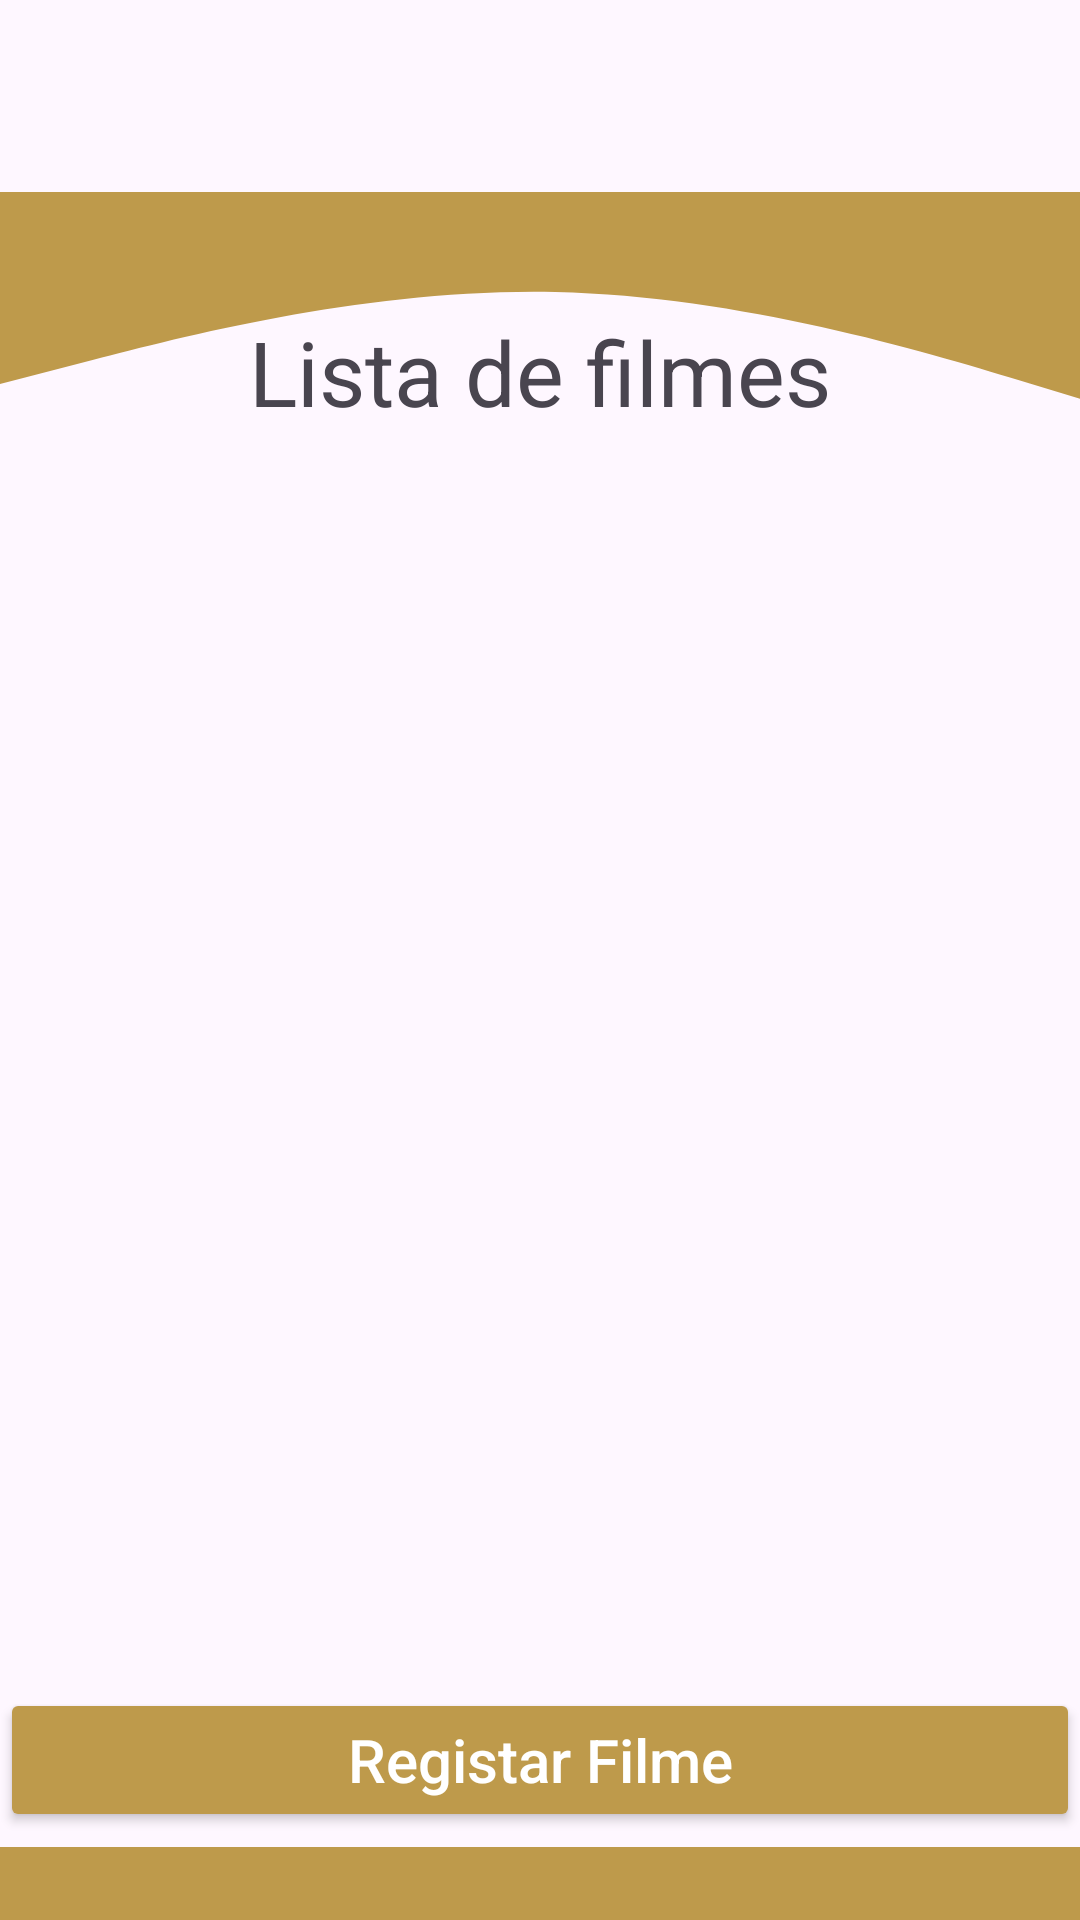

Android layout source for this screen:
<!-- AndroidManifest.xml: application theme Theme.ProjectoCMFinal -->
<!-- res/layout/movie_list_fragment.xml -->
<?xml version="1.0" encoding="utf-8"?>
<FrameLayout
    xmlns:android="http://schemas.android.com/apk/res/android"
    xmlns:app="http://schemas.android.com/apk/res-auto"
    xmlns:tools="http://schemas.android.com/tools"
    android:layout_width="match_parent"
    android:layout_height="match_parent"
    android:id="@+id/list_layout_frag"
    android:transitionName="fragmentTransitionName"
    >
    <androidx.constraintlayout.widget.ConstraintLayout

        android:id="@+id/originalConstraint"
        android:layout_width="match_parent"
        android:layout_height="match_parent"
        android:orientation="vertical"

        tools:context=".fragments.ListaIncendiosFragment"

        ><androidx.constraintlayout.widget.ConstraintLayout
        android:layout_width="match_parent"
        android:layout_height="match_parent"
        android:layout_marginTop="?attr/actionBarSize"
        app:layout_constraintTop_toTopOf="parent"

        >

        <androidx.constraintlayout.widget.ConstraintLayout
            android:layout_width="match_parent"
            android:layout_height="wrap_content"
            app:layout_constraintTop_toTopOf="parent"
            android:id="@+id/totalToolbarDetails"
            >

            <ImageView

                android:id="@+id/bottomOfToolbar"
                android:layout_width="match_parent"
                android:layout_height="wrap_content"
                android:adjustViewBounds="true"
                android:scaleType="fitStart"
                android:src="@drawable/ic_wave"
                app:layout_constraintBottom_toBottomOf="parent"

                />

            <TextView
                android:id="@+id/NomeFrag"
                android:layout_width="match_parent"
                android:layout_height="wrap_content"
                android:layout_centerVertical="true"
                android:text="@string/lista"
                android:textAlignment="center"
                android:textSize="30sp"
                app:layout_constraintBottom_toBottomOf="@+id/bottomOfToolbar">

            </TextView>

        </androidx.constraintlayout.widget.ConstraintLayout>




        <androidx.recyclerview.widget.RecyclerView
            android:id="@+id/recyclerView"
            android:layout_width="match_parent"
            android:layout_height="0dp"
            app:layout_constraintTop_toBottomOf="@+id/totalToolbarDetails"
            android:layout_marginTop="5dp"
            android:layout_marginBottom="5dp"
            android:clickable="true"
            android:focusable="true"
            android:foreground="?selectableItemBackground"

            tools:itemCount="17"
            tools:layout_editor_absoluteX="5dp"
            tools:listitem="@layout/movie_item_layout" />




        <Button
            android:id="@+id/buttonRegisterMovie"
            android:layout_width="match_parent"
            android:layout_height="wrap_content"
            android:backgroundTint="@color/dark_gold"
            android:padding="5dp"
            android:text="@string/RegisterMovie"
            android:textAlignment="center"
            android:textAllCaps="false"
            android:textColor="@color/white"
            android:textSize="20sp"
            app:layout_constraintBottom_toTopOf="@+id/footer"
            tools:layout_editor_absoluteX="5dp" />

        <RelativeLayout
            android:id="@+id/footer"
            android:layout_width="match_parent"
            android:layout_height="wrap_content"
            android:gravity="bottom"
            app:layout_constraintBottom_toBottomOf="parent">

            <TextView
                android:id="@+id/estouEmPerigoLista"
                android:layout_width="match_parent"
                android:layout_height="wrap_content"
                android:layout_gravity="bottom"
                android:layout_marginTop="5dp"
                android:background="@color/dark_gold"
                android:paddingStart="10dp"
                android:paddingEnd="10dp"

                android:textColor="@color/white"
                android:textSize="18sp" />

        </RelativeLayout>


    </androidx.constraintlayout.widget.ConstraintLayout>
        
    </androidx.constraintlayout.widget.ConstraintLayout>
</FrameLayout>
    
<!-- res/layout/movie_item_layout.xml (included above) -->
<?xml version="1.0" encoding="utf-8"?>
<androidx.cardview.widget.CardView xmlns:android="http://schemas.android.com/apk/res/android"
    xmlns:app="http://schemas.android.com/apk/res-auto"
    android:id="@+id/carView"
    android:layout_width="match_parent"
    android:layout_height="wrap_content"
    android:layout_margin="4dp"
    android:clickable="true"
    android:focusable="true"
    android:foreground="?selectableItemBackground"
    app:cardCornerRadius="10dp">

    <RelativeLayout
        android:id="@+id/rl_wrapper"
        android:layout_width="match_parent"
        android:layout_height="match_parent"
        android:background="@drawable/round_list"
        android:padding="10dp">

        <ImageView
            android:id="@+id/iv_image"
            android:layout_width="51dp"
            android:layout_height="47dp"
            android:layout_centerVertical="true"
            android:layout_marginStart="10dp"
            android:layout_marginTop="10dp"
            android:layout_marginEnd="10dp"
            android:layout_marginBottom="10dp"
            android:src="@drawable/ic_film_roll" />

        <LinearLayout
            android:layout_width="wrap_content"
            android:layout_height="46dp"
            android:layout_centerInParent="true"
            android:layout_marginBottom="1dp"
            android:layout_toEndOf="@id/iv_image"
            android:orientation="vertical">

            <TextView
                android:id="@+id/tv_movieName"
                android:layout_width="wrap_content"
                android:layout_height="wrap_content"
                android:text="PlaceHolderName"
                android:textColor="@android:color/black"
                android:textSize="20sp"/>

            <TextView
                android:id="@+id/tv_teatherLocation"
                android:layout_width="wrap_content"
                android:layout_height="wrap_content"
                android:text="PlaceholderCinema"
                android:textColor="@android:color/black"
                android:textSize="15sp"/>
        </LinearLayout>

        <RelativeLayout
            android:layout_width="90dp"
            android:layout_height="46dp"
            android:layout_alignTop="@id/iv_image"
            android:layout_alignBottom="@id/iv_image"
            android:layout_alignParentEnd="true"
            android:layout_marginStart="200dp"
            android:layout_marginTop="1dp"
            android:layout_marginEnd="39dp"
            android:layout_marginBottom="-1dp">
            <androidx.appcompat.widget.LinearLayoutCompat
                android:layout_width="match_parent"
                android:layout_height="match_parent"
                android:weightSum="2"
                >
            <TextView
                android:id="@+id/Rating"
                android:layout_width="match_parent"
                android:layout_height="match_parent"
                android:textAlignment="center"
                android:gravity="center"
                android:text="x"
                android:textStyle="bold"
                android:textSize="24dp"
                android:layout_weight="1"
                />
                <ImageView
                    android:layout_width="match_parent"
                    android:layout_height="match_parent"
                    android:layout_weight="1"
                    android:src="@drawable/star"
                    >

                </ImageView>

            </androidx.appcompat.widget.LinearLayoutCompat>
        </RelativeLayout>
    </RelativeLayout>
</androidx.cardview.widget.CardView>
    
<!-- resources referenced by this layout -->
<resources>
  <color name="dark_gold">#BE9A4B</color>
  <color name="gray">#777672</color>
  <color name="white">#FFFFFFFF</color>
  <!-- drawable ic_wave (drawable) -->
  <vector xmlns:android="http://schemas.android.com/apk/res/android"
      android:width="1440dp"
      android:height="320dp"
      android:viewportWidth="1400"
      android:viewportHeight="320">
    <path
        android:pathData="M0,256L120,224C240,192 480,128 720,133.3C960,139 1200,213 1320,250.7L1440,288L1440,0L1320,0C1200,0 960,0 720,0C480,0 240,0 120,0L0,0Z"
        android:fillColor="#BE9A4B"
        />
  </vector>
  <!-- drawable round_list (drawable) -->
  <?xml version="1.0" encoding="utf-8"?>
  <shape xmlns:android="http://schemas.android.com/apk/res/android">
      <solid android:color="@color/gray"/>
      <stroke android:width="3dp" android:color="#B1BCBE" />
      <corners android:radius="10dp"/>
  
      <padding android:left="0dp" android:top="0dp" android:right="0dp" android:bottom="0dp" />
  </shape>
  <string name="DistanceLiteral">Distance in KM</string>
  <string name="FilterLiteral">Filter</string>
  <string name="LocationLiteral">Location</string>
  <string name="RegisterMovie">Registar Filme</string>
  <string name="lista">Lista de filmes</string>
  <style name="AppTheme" parent="Theme.AppCompat.Light.NoActionBar">
          <item name="colorPrimary">@color/dark_gold</item>
          <item name="colorPrimaryDark">@color/dark_gold</item>
          <item name="android:itemBackground">@color/white</item>
          <item name="android:textColor">@color/white</item>
      </style>
  <style name="Theme.ProjectoCMFinal" parent="Base.Theme.ProjectoCMFinal" />
  <style name="Base.Theme.ProjectoCMFinal" parent="Theme.Material3.DayNight.NoActionBar">
          
          <item name="colorPrimary">@color/purple_500</item>
          <item name="colorPrimaryVariant">@color/purple_700</item>
          <item name="colorOnPrimary">@color/white</item>
          
          <item name="colorSecondary">@color/teal_200</item>
          <item name="colorSecondaryVariant">@color/teal_700</item>
          <item name="colorOnSecondary">@color/black</item>
          
          <item name="android:statusBarColor" tools:targetApi="l">?attr/colorPrimaryVariant</item>
          
          <item name="android:windowActionBar">false</item>
          <item name="android:windowNoTitle">true</item>
      </style>
  <color name="purple_500">#FF6200EE</color>
  <color name="purple_700">#FF3700B3</color>
  <color name="teal_200">#FF03DAC5</color>
  <color name="teal_700">#FF018786</color>
  <color name="black">#FF000000</color>
</resources>
